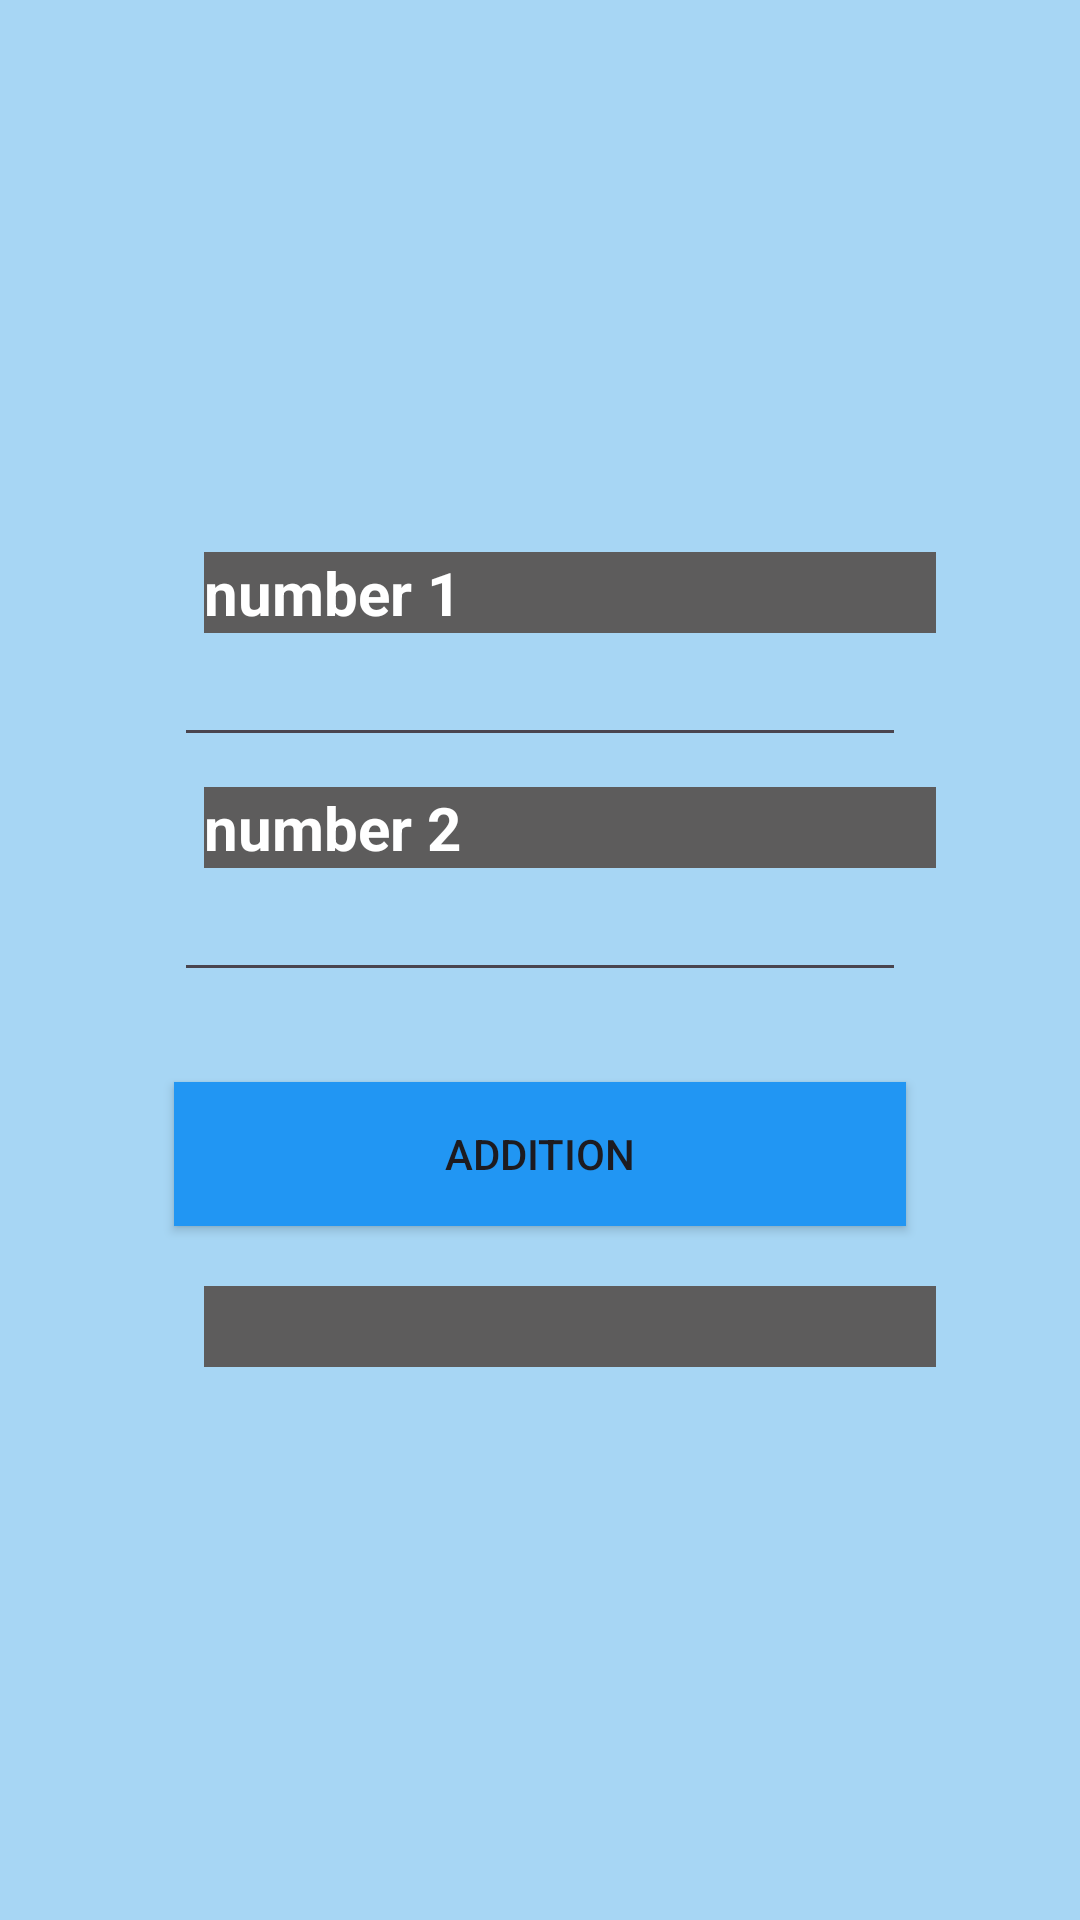

Reconstruct the res/layout file that produces this screen, plus the resources it refers to.
<!-- AndroidManifest.xml: application theme Theme.Newcalculator -->
<!-- res/layout/activity_add.xml -->
<LinearLayout android:layout_width="match_parent"
    xmlns:android="http://schemas.android.com/apk/res/android"
    android:layout_height="match_parent"
    android:gravity="center"
    android:orientation="vertical"
    android:background="#A7D6F4">

    <TextView
        android:layout_width="244dp"
        android:layout_height="wrap_content"
        android:layout_marginLeft="10dp"
        android:background="#5D5C5C"
        android:text="number 1"
        android:textSize="20dp"
        android:textStyle="bold"
        android:textColor="@color/white"/>

    <EditText
        android:id="@+id/edit1"
        android:layout_width="244dp"
        android:layout_height="wrap_content"
        android:layout_marginLeft="10dp"
        android:layout_marginRight="10dp"
        android:layout_marginBottom="10dp"
        android:inputType="number"/>
    <TextView
        android:layout_width="244dp"
        android:layout_height="wrap_content"
        android:layout_marginLeft="10dp"
        android:background="#5D5C5C"
        android:text="number 2"
        android:textSize="20dp"
        android:textStyle="bold"

        android:textColor="@color/white"/>

    <EditText
        android:id="@+id/edit2"
        android:inputType="number"
        android:layout_width="244dp"
        android:layout_height="wrap_content"
        android:layout_marginLeft="10dp"
        android:layout_marginRight="10dp"
        android:layout_marginBottom="10dp" />
    <androidx.appcompat.widget.AppCompatButton
        android:id="@+id/aaaid"
        android:layout_width="244dp"
        android:layout_height="wrap_content"
        android:background="#2196F3"
        android:layout_margin="20dp"
        android:text="ADDITION"/>
    <TextView
        android:id="@+id/result"
        android:layout_width="244dp"
        android:layout_height="wrap_content"
        android:layout_marginLeft="10dp"
        android:background="#5D5C5C"
        android:textSize="20dp"
        android:textStyle="bold"
        android:textColor="@color/white"/>


</LinearLayout>
<!-- resources referenced by this layout -->
<resources>
  <style name="Theme.Newcalculator" parent="Base.Theme.Newcalculator" />
  <style name="Base.Theme.Newcalculator" parent="Theme.Material3.DayNight.NoActionBar">
          
          
      </style>
  <!-- not gathered from this repository: default colours our renderer supplied (Android Studio template values) -->
  <color name="white">#FFFFFFFF</color>
</resources>
